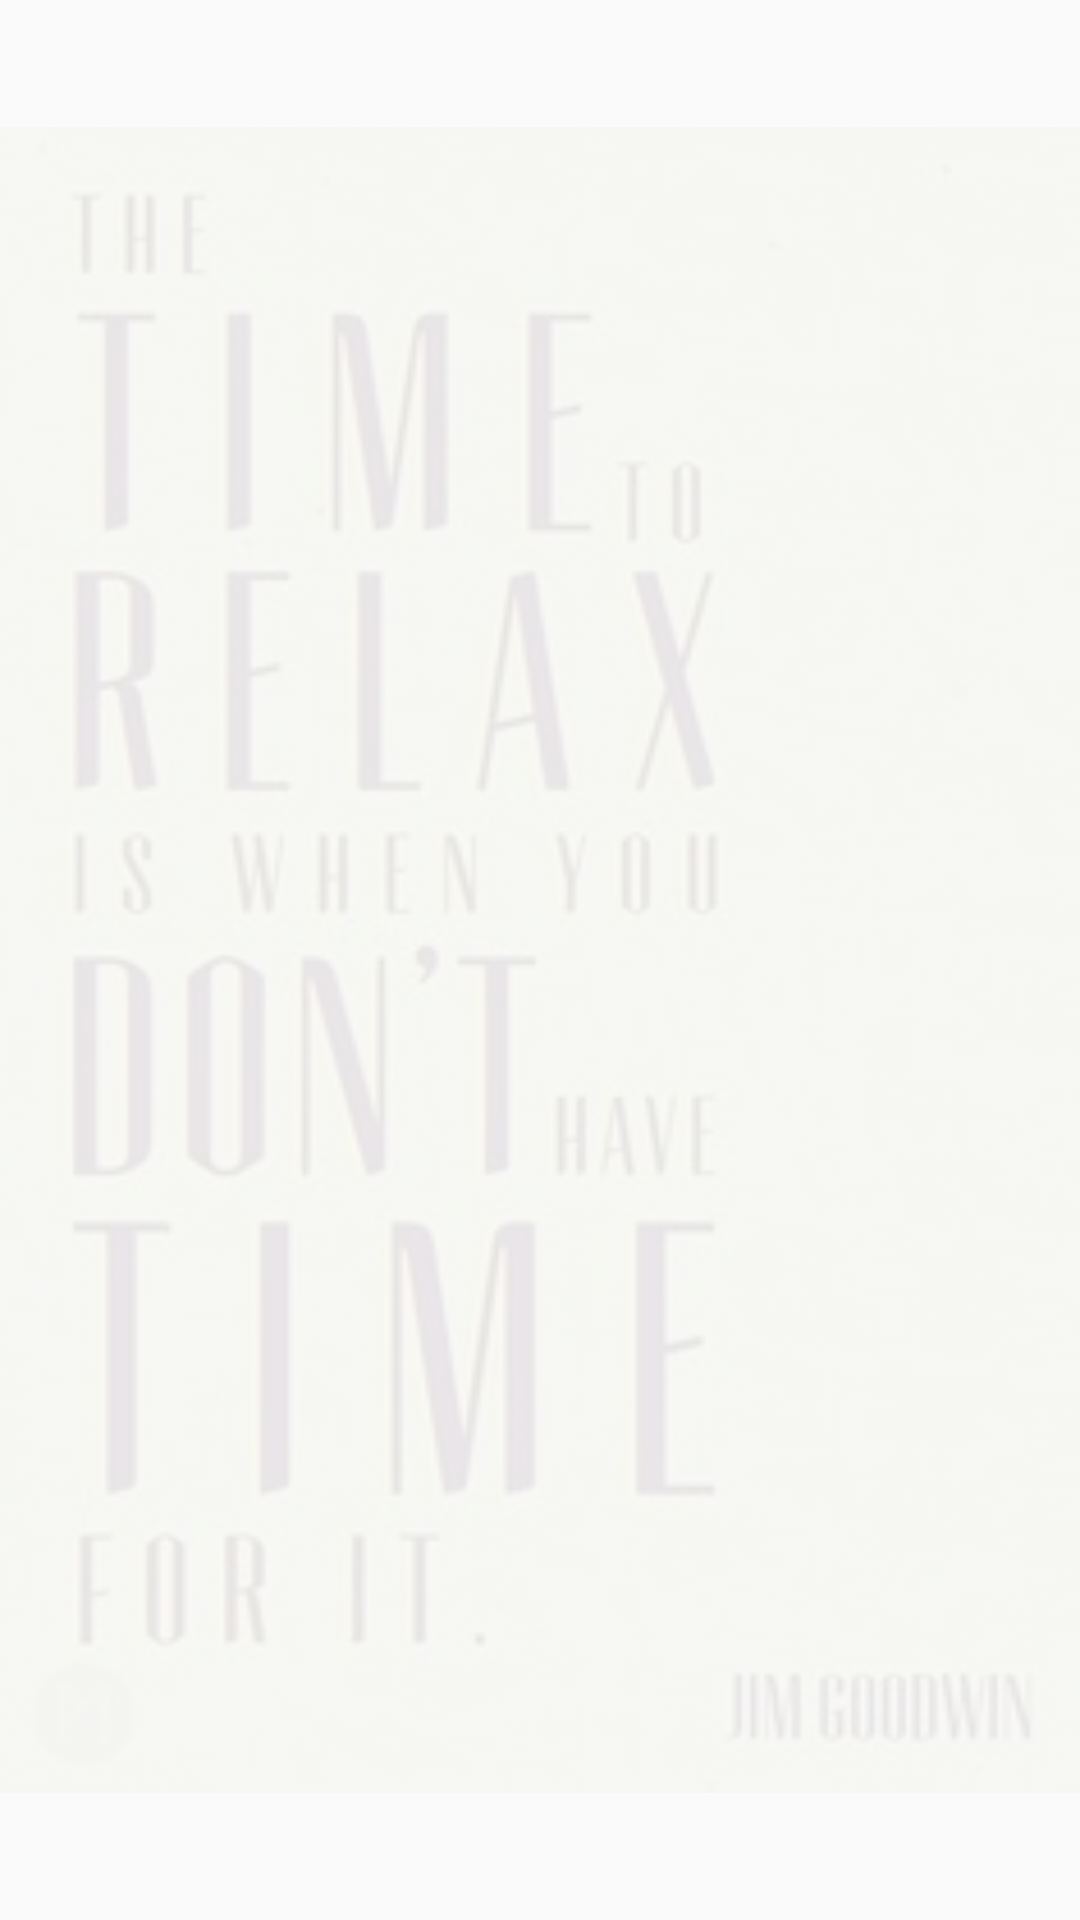

This screen was rendered from an Android layout file. Write that file and the resources it references.
<!-- AndroidManifest.xml: application theme AppTheme -->
<!-- res/layout/content_main.xml -->
<?xml version="1.0" encoding="utf-8"?>
<LinearLayout xmlns:android="http://schemas.android.com/apk/res/android"
    xmlns:app="http://schemas.android.com/apk/res-auto"
    xmlns:tools="http://schemas.android.com/tools"
    android:layout_width="match_parent"
    android:layout_height="match_parent"
    android:orientation="vertical"
    android:weightSum="8"
    app:layout_behavior="@string/appbar_scrolling_view_behavior"
    tools:context=".LockerActivity"
    tools:showIn="@layout/activity_main"
    >

    <ImageView
        android:layout_width="match_parent"
        android:layout_height="match_parent"
        android:src="@drawable/relax_time"
        android:alpha="0.1"/>


</LinearLayout>
<!-- res/layout/activity_main.xml (included above) -->
<?xml version="1.0" encoding="utf-8"?>
    <RelativeLayout xmlns:android="http://schemas.android.com/apk/res/android"
    xmlns:app="http://schemas.android.com/apk/res-auto"
    xmlns:tools="http://schemas.android.com/tools"
    android:layout_width="match_parent"
    android:layout_height="match_parent"
    android:fitsSystemWindows="true"
    android:background="@android:color/transparent"
    tools:context=".LockerActivity">


        <ImageView
            android:layout_width="300dp"
            android:layout_height="300dp"
            android:id="@+id/imageView"
            android:layout_centerVertical="true"
            android:layout_centerHorizontal="true"
            android:src="@drawable/lock_screen1"/>

    <TextView
        android:layout_width="wrap_content"
        android:layout_height="wrap_content"
        android:text="@string/app_name"
        android:id="@+id/textView2"
        android:layout_above="@+id/imageView"
        android:layout_centerHorizontal="true"
        android:textSize="26sp"
        android:textColor="@color/white"
        android:layout_marginBottom="10dp"/>

    <TextView
        android:layout_width="wrap_content"
        android:layout_height="wrap_content"
        android:text="@string/usage_limit_block_message"
        android:id="@+id/blockMessage"
        android:layout_below="@+id/imageView"
        android:layout_centerHorizontal="true"
        android:layout_marginTop="30dp"
        android:textSize="16sp"
        android:textIsSelectable="false"
        android:textColor="#ffffff"
        android:textStyle="bold" />
</RelativeLayout>


<!-- resources referenced by this layout -->
<resources>
  <color name="white">#FFFFFF</color>
  <!-- drawable relax_time: jpg bitmap (drawable, 13859 bytes) -->
  <string name="app_name">AppTime Lock</string>
  <string name="usage_limit_block_message">App usage has crossed time limit today</string>
  <style name="AppTheme" parent="Theme.AppCompat.Light.DarkActionBar">
          
          <item name="colorPrimary">@color/colorPrimary</item>
          <item name="colorPrimaryDark">@color/colorPrimaryDark</item>
          <item name="colorAccent">@color/colorAccent</item>
          <item name="android:windowDisablePreview">true</item>
      </style>
  <color name="colorPrimary">#3F51B5</color>
  <color name="colorPrimaryDark">#303F9F</color>
  <color name="colorAccent">#3F51B5</color>
</resources>
